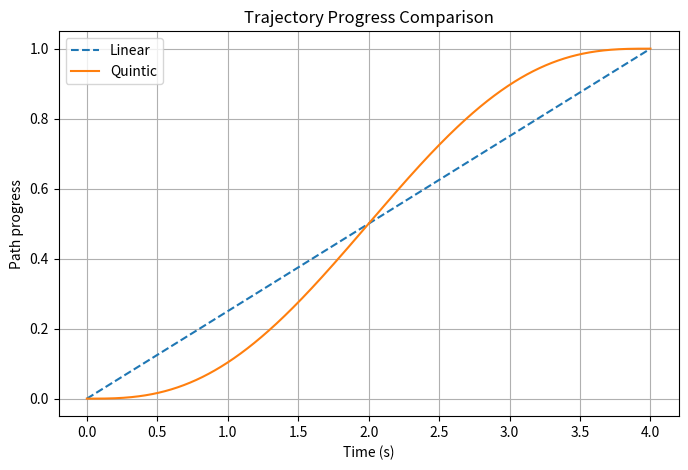
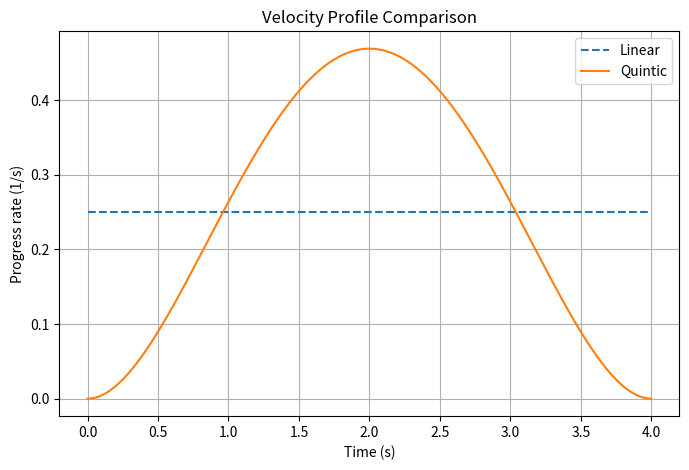
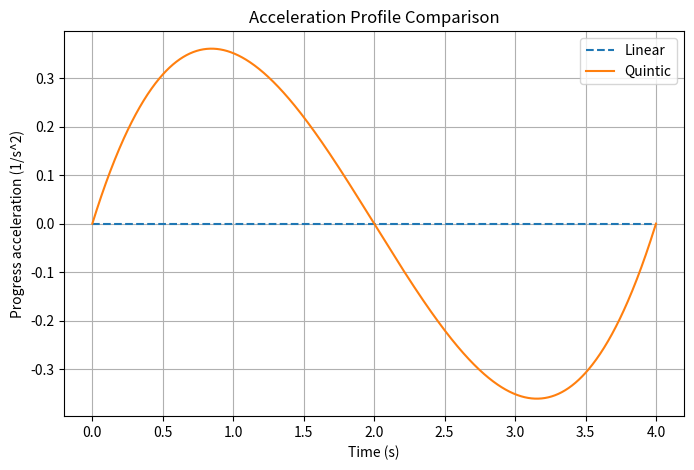

Reproduce these figures in Python, in order.

import numpy as np
import matplotlib.pyplot as plt

# ======================================
# 1. 参数
# ======================================

T = 4.0

t = np.linspace(0, T, 1001)

tau = t / T

# ======================================
# 2. 线性插值
# ======================================

s_linear = tau

v_linear = np.ones_like(t) / T

a_linear = np.zeros_like(t)

# ======================================
# 3. 五次多项式插值
# ======================================

s_quintic = (
    10 * tau**3
    - 15 * tau**4
    + 6 * tau**5
)

v_quintic = (
    30 * tau**2
    - 60 * tau**3
    + 30 * tau**4
) / T

a_quintic = (
    60 * tau
    - 180 * tau**2
    + 120 * tau**3
) / T**2

# ======================================
# 4. 绘制进度曲线
# ======================================

plt.figure(figsize=(8, 5))

plt.plot(
    t, s_linear,
    label="Linear",
    linestyle="--"
)

plt.plot(
    t, s_quintic,
    label="Quintic"
)

plt.xlabel("Time (s)")
plt.ylabel("Path progress")

plt.title("Trajectory Progress Comparison")

plt.legend()
plt.grid(True)

plt.savefig(
    "day5_position.png",
    dpi=200,
    bbox_inches="tight"
)

plt.close()

# ======================================
# 5. 绘制速度曲线
# ======================================

plt.figure(figsize=(8, 5))

plt.plot(
    t, v_linear,
    label="Linear",
    linestyle="--"
)

plt.plot(
    t, v_quintic,
    label="Quintic"
)

plt.xlabel("Time (s)")
plt.ylabel("Progress rate (1/s)")

plt.title("Velocity Profile Comparison")

plt.legend()
plt.grid(True)

plt.savefig(
    "day5_velocity.png",
    dpi=200,
    bbox_inches="tight"
)

plt.close()

# ======================================
# 6. 绘制加速度曲线
# ======================================

plt.figure(figsize=(8, 5))

plt.plot(
    t, a_linear,
    label="Linear",
    linestyle="--"
)

plt.plot(
    t, a_quintic,
    label="Quintic"
)

plt.xlabel("Time (s)")
plt.ylabel("Progress acceleration (1/s^2)")

plt.title("Acceleration Profile Comparison")

plt.legend()
plt.grid(True)

plt.savefig(
    "day5_acceleration.png",
    dpi=200,
    bbox_inches="tight"
)

plt.close()

# ======================================
# 7. 输出关键数据
# ======================================

print("===== Day5 轨迹规划对比 =====")

print(f"总运动时间: {T:.1f} s")

print(
    "线性插值最大进度速率:",
    np.max(v_linear)
)

print(
    "五次多项式最大进度速率:",
    np.max(v_quintic)
)

print(
    "五次多项式初始速度:",
    v_quintic[0]
)

print(
    "五次多项式末端速度:",
    v_quintic[-1]
)

print("\n图片已保存：")
print("day5_position.png")
print("day5_velocity.png")
print("day5_acceleration.png")
